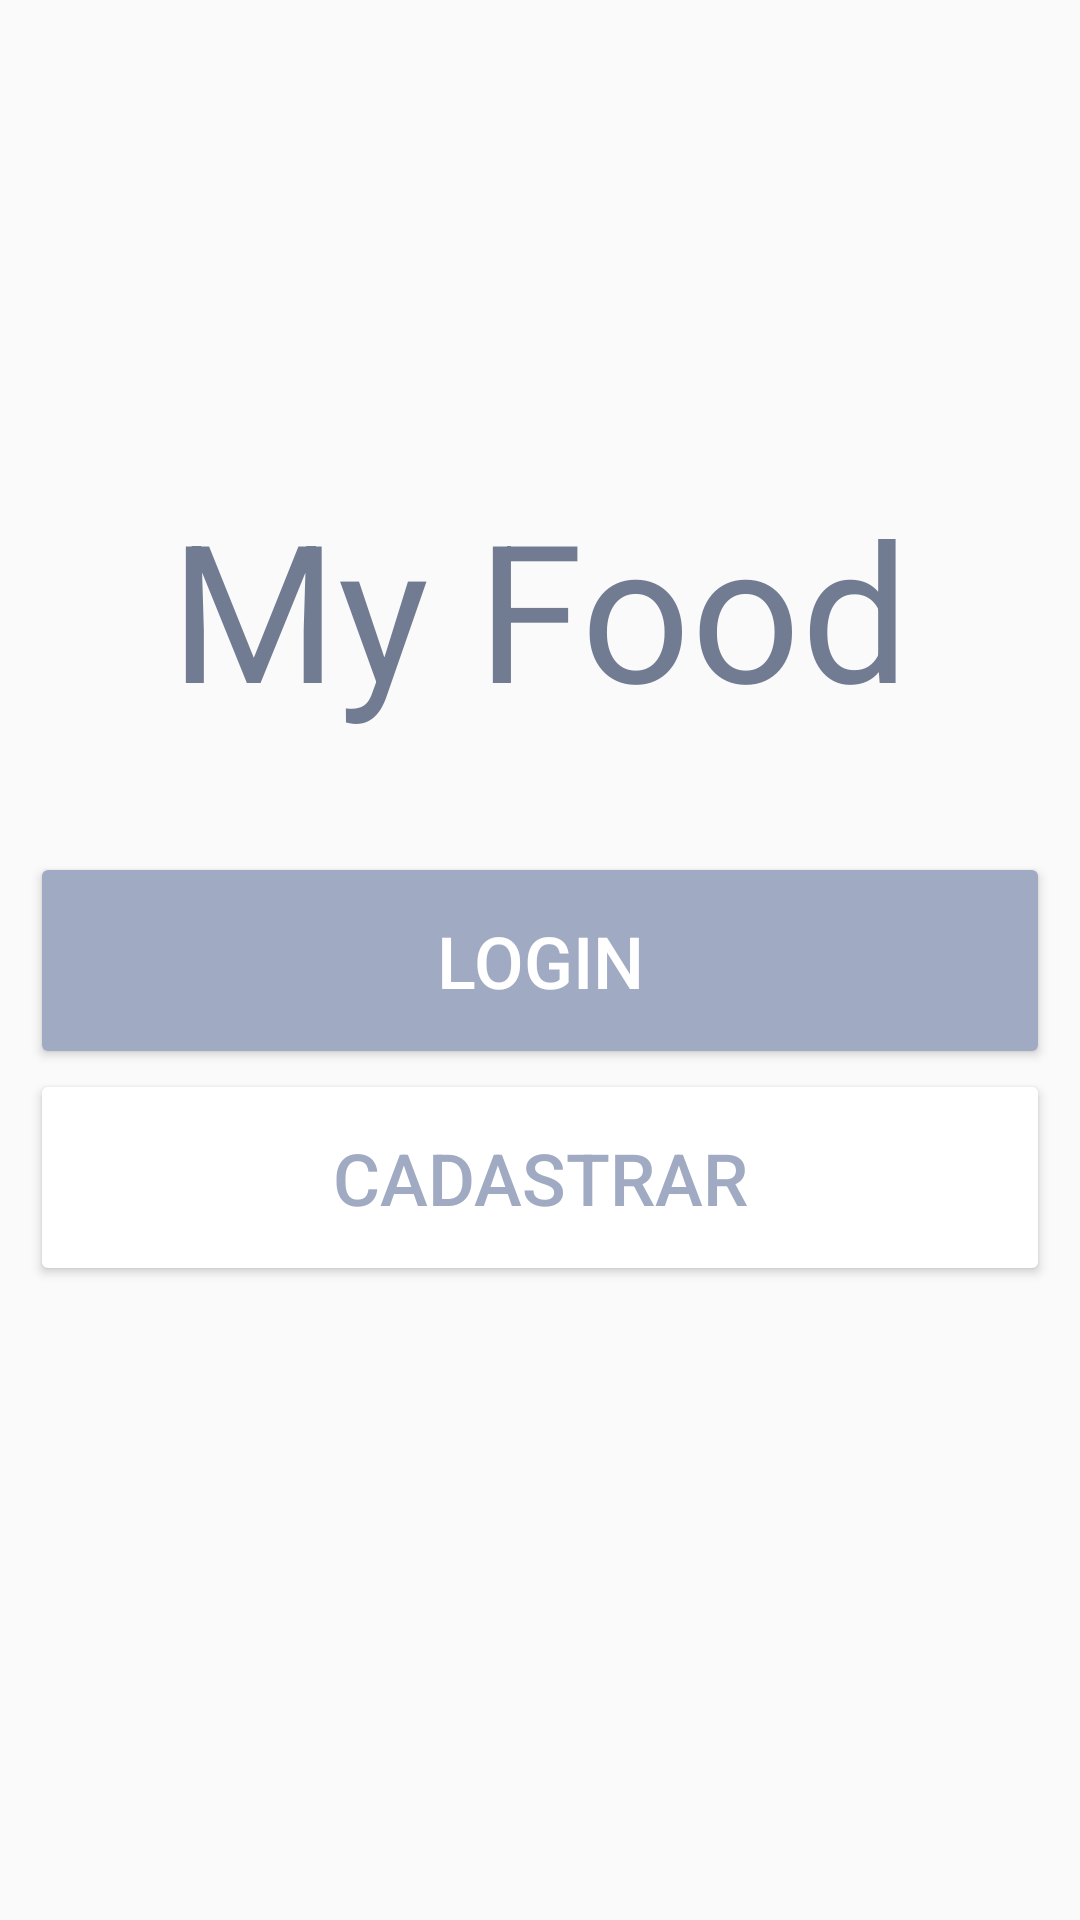

Here is an Android app screen rendered from its layout file. Give the layout XML and the strings, colors and styles it references.
<!-- AndroidManifest.xml: application theme AppTheme -->
<!-- res/layout/inicial_fragment.xml -->
<?xml version="1.0" encoding="utf-8"?>
<androidx.constraintlayout.widget.ConstraintLayout
    xmlns:android="http://schemas.android.com/apk/res/android"
    xmlns:app="http://schemas.android.com/apk/res-auto"
    xmlns:tools="http://schemas.android.com/tools"
    android:layout_width="match_parent"
    android:layout_height="match_parent"
    android:padding="10dp"
    tools:context=".presantation.inicial.InicialFragment">

    <TextView
        android:id="@+id/textViewCadastroAppName"
        android:layout_width="wrap_content"
        android:layout_height="wrap_content"
        android:text="@string/app_name"
        app:layout_constraintEnd_toEndOf="parent"
        app:layout_constraintStart_toStartOf="parent"
        app:layout_constraintTop_toTopOf="parent"
        style="@style/LogoName" />


    <Button
        android:id="@+id/buttonCadastroLogin"
        android:layout_width="match_parent"
        android:layout_height="wrap_content"
        android:backgroundTint="@color/colorPrimary"
        android:padding="20dp"
        android:text="@string/login"
        android:textColor="@color/colorWhite"
        android:textSize="24sp"
        app:cornerRadius="16dp"
        app:layout_constraintBottom_toBottomOf="parent"
        app:layout_constraintEnd_toEndOf="parent"
        app:layout_constraintStart_toStartOf="parent"
        app:layout_constraintTop_toTopOf="parent" />

    <Button
        android:id="@+id/buttonCadastroCadastro"
        android:layout_width="match_parent"
        android:layout_height="wrap_content"
        android:backgroundTint="@color/colorWhite"
        android:padding="20dp"
        android:text="@string/cadastrar"
        android:textColor="@color/colorPrimary"
        android:textSize="24sp"
        app:cornerRadius="16dp"
        app:layout_constraintEnd_toEndOf="parent"
        app:layout_constraintStart_toStartOf="parent"
        app:layout_constraintTop_toBottomOf="@+id/buttonCadastroLogin" />


</androidx.constraintlayout.widget.ConstraintLayout>
<!-- resources referenced by this layout -->
<resources>
  <color name="colorPrimary">#a0aac2</color>
  <color name="colorWhite">#FFFFFF</color>
  <string name="app_name">My Food</string>
  <string name="cadastrar">Cadastrar</string>
  <string name="login">login</string>
  <style name="LogoName">
          <item name="android:layout_marginTop">150dp</item>
          <item name="android:textColor">@color/colorClara</item>
          <item name="android:textSize">64sp</item>
      </style>
  <style name="AppTheme" parent="Theme.AppCompat.DayNight.NoActionBar">
          
          <item name="colorAccent">@color/colorAccent</item>
      </style>
  <color name="colorClara">#717B92</color>
  <color name="colorAccent">#6ADCFF</color>
</resources>
